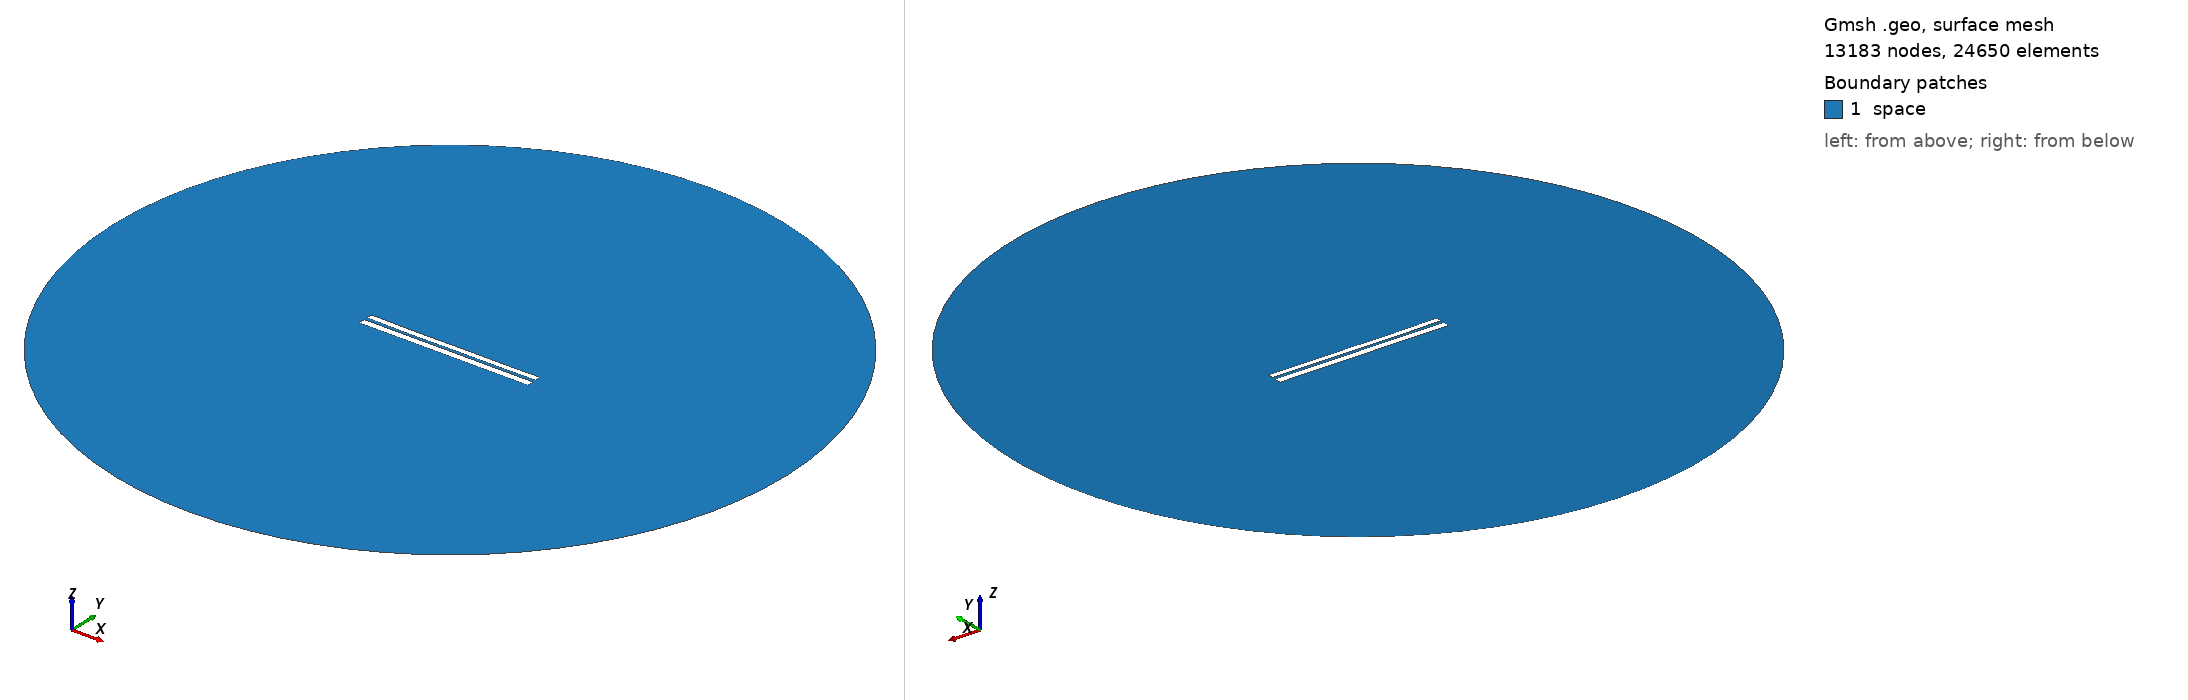

Gmsh geometry script, surface-meshed: 13183 nodes, 24650 surface elements. Boundary patches (legend numbers): 1 space. Left view from above one corner, right view from below the opposite corner. Legend entries are the model's physical surfaces. The drawing asked Gmsh for element sizes between 1% and 20% of the model's largest extent; the script's own settings can give other sizes.

=== 6882.geo (drawn) ===
//---------------------------------------
// Geometry kernel
//---------------------------------------

SetFactory("OpenCASCADE");



//---------------------------------------
// Parameters of the geometry
//---------------------------------------

// Overetch of the upper plate
overetch = 0.25;

// Distance between the plates
distance = 1.75;

// Discretization over the x axis (for the deformation)
nx = 50; 

// Length of the plate
L = 100 - overetch; 

// Number of modes
n = 4; 

// 1st mode coefficient
coeff(1) = -0.15;
beta(1) = 0.596864 * 3.1415926535 / L;

// 2nd mode coefficient
coeff(2) = -0.15;
beta(2) = 1.49418 * 3.1415926535 / L;

// 3rd mode coefficient
coeff(3) = -0.075;
beta(3) = 2.50025 * 3.1415926535 / L;

// 4th mode coefficient
coeff(4) = -0.075;
beta(4) = 3.49999 * 3.1415926535 / L;



//---------------------------------------
// Upper plate (deformed rectangle)
//---------------------------------------

// Coordiantes of the upper plate
xmin = -50;
xmax = 50 - overetch;

// Height of the upper plate
yheight = 4 - 2 * overetch;

// Indexes of the points
UpperID[] = {};
LowerID[] = {};
LeftID[] = {};
RightID[] = {};

// Point index
p = 1;

// Horizontal edges
For i In {1:nx}
    x = xmin + (i-1)*(xmax - xmin)/(nx-1);

    y_bottom = distance / 2 + overetch;
    For j In {1:n}
        C = (Cosh(beta(j)*L) + Cos(beta(j)*L)) / (Sinh(beta(j)*L) + Sin(beta(j)*L));
        y_bottom  = y_bottom + coeff(j) * (Cosh(beta(j)*(x+50)) - Cos(beta(j)*(x+50)) - C * (Sinh(beta(j)*(x+50)) - Sin(beta(j)*(x+50))));
    EndFor

    y_top = y_bottom + yheight;

    Point(p) = {x, y_top, 0, 1.0};
    UpperID[i] = p;
    p = p + 1;

    Point(p) = {x, y_bottom, 0, 1.0};
    LowerID[i] = p;
    p = p + 1;
EndFor

// Create point lists
UpperPts[] = {}; LowerPts[] = {};
For i In {1:nx}
  UpperPts[] += {UpperID[i]};
  LowerPts[] += {LowerID[i]};
EndFor

// Build splines
Spline(1) = {UpperPts[]};
Spline(2) = {LowerPts[]};
Line(3) = {LowerPts[nx-1], UpperPts[nx-1]};
Line(4) = {LowerPts[0], UpperPts[0]};

// Build the plane surface
Curve Loop(1) = {2, 3, -1, -4};
Plane Surface(1) = {1};



//---------------------------------------
// Lower plate (rectangle)
//---------------------------------------

// Vertices
Point(1001) = {-50, -1, 0, 1.0};
Point(1002) = { 50, -1, 0, 1.0};
Point(1003) = { 50,  -5, 0, 1.0};
Point(1004) = {-50,  -5, 0, 1.0};

// Edges
Line(5) = {1001, 1002};
Line(6) = {1002, 1003};
Line(7) = {1003, 1004};
Line(8) = {1004, 1001};

// Plane surface
Line Loop(2) = {5, 6, 7, 8};
Plane Surface(2) = {2}; 



//---------------------------------------
// Outer (fictious) boundary
//---------------------------------------

// Points
Point(1005) = {0, 0, 0};       // Center
Point(1006) = {200, 0, 0};     // Start point
Point(1007) = {0, 200, 0};     // 90 degrees
Point(1008) = {-200, 0, 0};    // 180 degrees
Point(1009) = {0, -200, 0};    // 270 degrees

// Circle arcs (each needs start, center, end)
Circle(9) = {1006, 1005, 1007};
Circle(10) = {1007, 1005, 1008};
Circle(11) = {1008, 1005, 1009};
Circle(12) = {1009, 1005, 1006};

// Plane surface for the entire domain
Curve Loop(3) = {9, 10, 11, 12};
Surface(3) = {3};

// Subtract the plates from the whole domain to obtain the actual domain where we want to solve the equations
BooleanDifference{ Surface{3}; Delete; }{ Surface{1}; Surface{2}; Delete; }




//---------------------------------------
// Transfinite Lines/Curves
//---------------------------------------

// Set the number of points on the boundaries
r = 7;

// Plates
Transfinite Curve {1, 2} = 50*r Using Progression 1;
Transfinite Curve {3, 4} = 2*r Using Progression 1;
Transfinite Line {5, 7} = 50*r Using Progression 1;
Transfinite Line {6, 8} = 2*r Using Progression 1;

// Outer boundary
Transfinite Line {9, 10, 11, 12} = 20 Using Progression 1;



//---------------------------------------
// Physical groups
//---------------------------------------                

// Physical curves (boundaries)
Physical Line("force_segment", 10) = {2};
Physical Line("upper_plate", 11) = {1, 3, 4};
Physical Line("lower_plate", 12) = {5, 6, 7, 8};
Physical Line("boundary", 20) = {9, 10, 11, 12};

// Physical Surfaces
Physical Surface("space", 30) = {3};



//---------------------------------------
// 6. Generate the Mesh
//---------------------------------------

// 2D mesh generation
Mesh 2;
